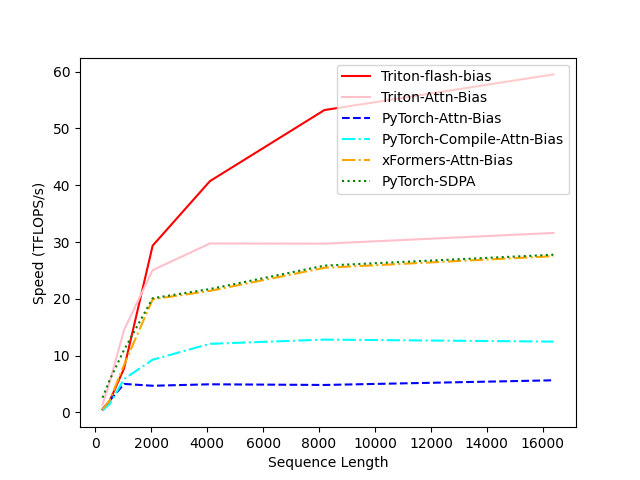

The table this chart was drawn from, first rows:
len, Triton-flash-bias, Triton-Attn-Bias, PyTorch-Attn-Bias, PyTorch-Compile-Attn-Bias, xFormers-Attn-Bias, PyTorch-SDPA
256, 0.5001, 1.363, 0.5487, 0.3409, 0.5201, 2.585
512, 2.02, 5.349, 2.058, 1.478, 2.128, 5.707
1024, 7.728, 14.49, 5.006, 5.865, 8.326, 10.98
2048, 29.36, 25.04, 4.681, 9.268, 19.9, 20.09
4096, 40.72, 29.74, 4.939, 12.07, 21.39, 21.72
8192, 53.24, 29.71, 4.821, 12.81, 25.46, 25.84
16384, 59.52, 31.6, 5.644, 12.46, 27.51, 27.76
